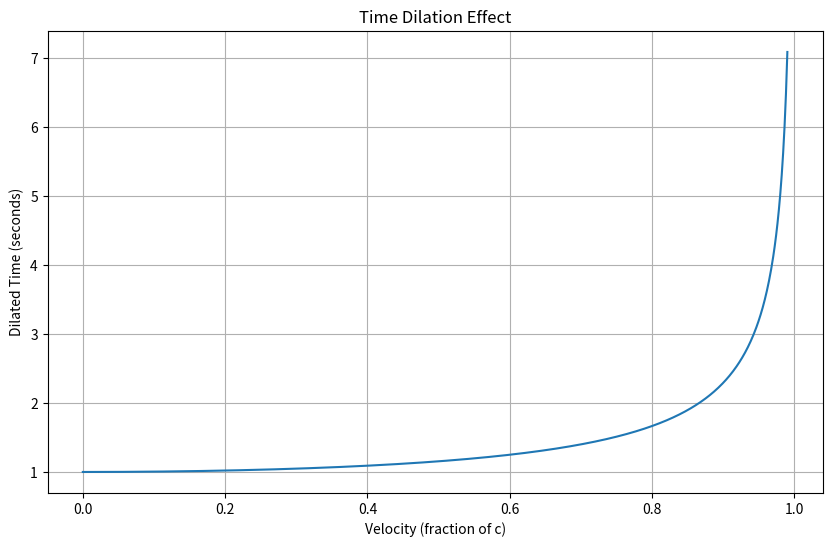

The matplotlib source for this figure:
import numpy as np
import matplotlib.pyplot as plt

def calculate_time_dilation(velocity, proper_time):
    """
    Calculate time dilation based on Special Relativity
    
    Parameters:
    velocity (float): Velocity in meters per second
    proper_time (float): Time measured in the stationary frame
    
    Returns:
    float: Dilated time in the moving frame
    """
    c = 299792458  # Speed of light in m/s
    gamma = 1 / np.sqrt(1 - (velocity**2 / c**2))
    dilated_time = proper_time * gamma
    return dilated_time

# Example calculation
velocities = np.linspace(0, 0.99*299792458, 1000)
proper_time = 1.0  # 1 second

# Calculate dilated times
dilated_times = [calculate_time_dilation(v, proper_time) 
                for v in velocities]

# Plotting
plt.figure(figsize=(10, 6))
plt.plot(velocities/299792458, dilated_times)
plt.xlabel('Velocity (fraction of c)')
plt.ylabel('Dilated Time (seconds)')
plt.title('Time Dilation Effect')
plt.grid(True)
plt.show()